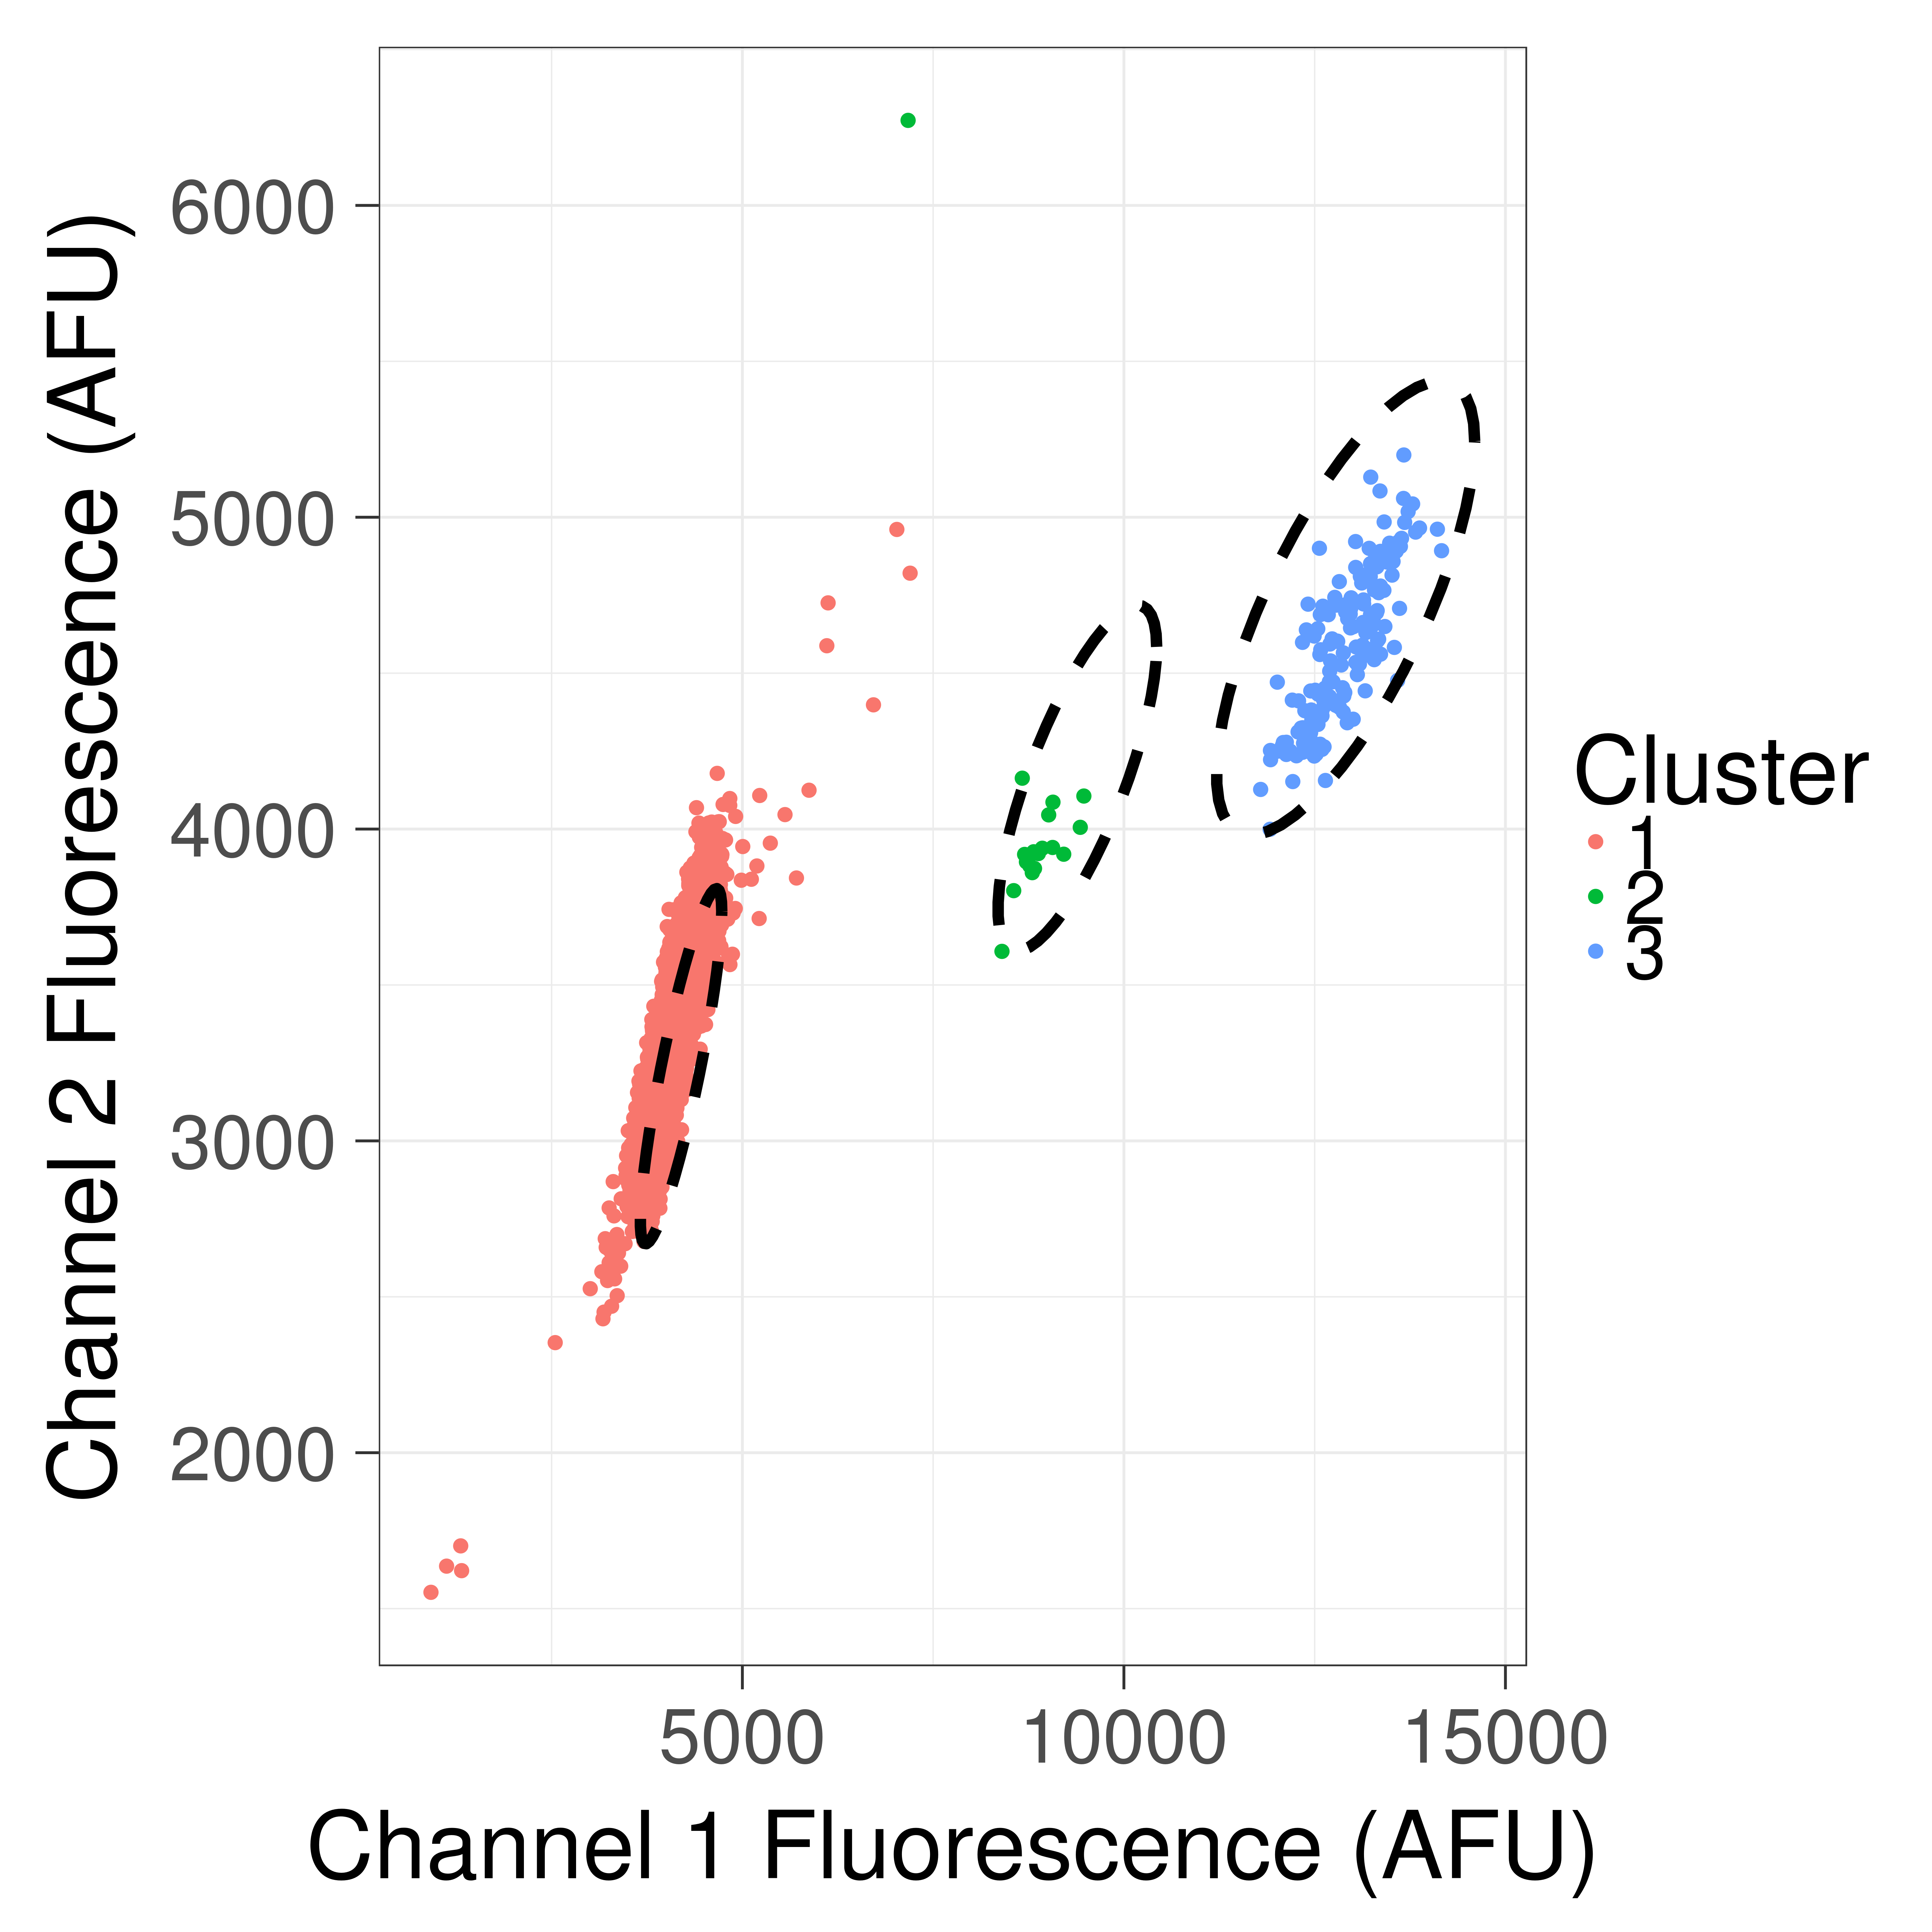

The file beside this chart, header and first rows:
, Ch1, Ch2, Cluster1Score, Cluster2Score, Cluster3Score, q, cluster
1, 919, 1552, 0.1592, 1.903, 1.204, 4.633, 1
2, 1124, 1636, 0.1454, 1.817, 1.172, 4.9, 1
3, 1309, 1701, 0.1362, 1.738, 1.14, 5.057, 1
4, 1321, 1622, 0.157, 1.708, 1.115, 4.296, 1
5, 2547, 2353, 0.04685, 1.315, 0.9992, 12.12, 1
6, 3006, 2526, 0.03379, 1.155, 0.9318, 15.26, 1
7, 3159, 2580, 0.03053, 1.103, 0.9092, 16.33, 1
8, 3173, 2430, 0.05475, 1.059, 0.8641, 8.69, 1
9, 3188, 2451, 0.05146, 1.058, 0.8663, 9.257, 1
10, 3203, 2686, 0.01954, 1.112, 0.9287, 25.9, 1
11, 3215, 2659, 0.02259, 1.1, 0.9175, 22.14, 1
12, 3234, 2552, 0.03662, 1.064, 0.8828, 13.18, 1
13, 3254, 2785, 0.01217, 1.117, 0.9451, 42.07, 1
14, 3254, 2609, 0.0293, 1.07, 0.8937, 16.62, 1
15, 3257, 2651, 0.02427, 1.08, 0.905, 20.28, 1
16, 3275, 2583, 0.03347, 1.055, 0.8812, 14.35, 1
17, 3286, 2470, 0.05226, 1.022, 0.8477, 8.866, 1
18, 3291, 2639, 0.0266, 1.062, 0.8929, 18.24, 1
19, 3291, 2671, 0.02279, 1.071, 0.9022, 21.48, 1
20, 3307, 2869, 0.007848, 1.117, 0.9573, 65.68, 1
21, 3317, 2613, 0.03069, 1.045, 0.8791, 15.56, 1
22, 3318, 2760, 0.01472, 1.083, 0.9213, 33.81, 1
23, 3326, 2558, 0.03897, 1.027, 0.8618, 12.03, 1
24, 3356, 2700, 0.02108, 1.051, 0.8943, 22.92, 1
25, 3359, 2504, 0.04935, 1, 0.8393, 9.249, 1
26, 3377, 2640, 0.02871, 1.027, 0.8724, 16.43, 1
27, 3405, 2598, 0.03559, 1.005, 0.8538, 12.97, 1
28, 3412, 2814, 0.01167, 1.057, 0.9137, 42.02, 1
29, 3463, 2670, 0.02738, 0.9994, 0.8597, 16.88, 1
30, 3470, 2913, 0.006364, 1.059, 0.9287, 77.75, 1
31, 3476, 2889, 0.007532, 1.05, 0.9201, 65.12, 1
32, 3478, 2876, 0.008257, 1.046, 0.9156, 59.13, 1
33, 3482, 2953, 0.004893, 1.064, 0.9377, 101.9, 1
34, 3488, 2790, 0.01482, 1.019, 0.8874, 32.01, 1
35, 3495, 2888, 0.007734, 1.042, 0.9149, 62.99, 1
36, 3498, 2801, 0.01401, 1.018, 0.8883, 33.86, 1
37, 3502, 2757, 0.01828, 1.005, 0.8745, 25.58, 1
38, 3504, 3033, 0.003386, 1.077, 0.9572, 149.6, 1
39, 3509, 2977, 0.004177, 1.06, 0.9385, 119.1, 1
40, 3512, 2858, 0.009751, 1.027, 0.9017, 49.24, 1
41, 3513, 2958, 0.004717, 1.053, 0.9317, 104.8, 1
42, 3516, 2877, 0.008541, 1.03, 0.9063, 56.45, 1
43, 3523, 2801, 0.01444, 1.008, 0.8821, 32.57, 1
44, 3527, 2809, 0.01381, 1.008, 0.8835, 34.11, 1
45, 3527, 2841, 0.01119, 1.016, 0.8927, 42.48, 1
46, 3530, 2852, 0.01038, 1.018, 0.8954, 45.9, 1
47, 3530, 2844, 0.01099, 1.016, 0.8929, 43.25, 1
48, 3531, 2765, 0.01811, 0.9952, 0.8696, 25.62, 1
49, 3534, 2874, 0.008951, 1.022, 0.9008, 53.5, 1
50, 3535, 2889, 0.008001, 1.026, 0.9051, 60.09, 1
51, 3535, 2801, 0.01466, 1.003, 0.8791, 31.97, 1
52, 3536, 2913, 0.006693, 1.031, 0.912, 72.32, 1
53, 3537, 2824, 0.01271, 1.008, 0.8852, 37.06, 1
54, 3538, 2964, 0.004559, 1.044, 0.9271, 107.7, 1
55, 3539, 2973, 0.004275, 1.046, 0.9295, 115.1, 1
56, 3540, 2898, 0.007515, 1.026, 0.9066, 64.05, 1
57, 3541, 2849, 0.01079, 1.013, 0.8916, 43.95, 1
58, 3542, 2803, 0.01463, 1, 0.8779, 31.95, 1
59, 3543, 2804, 0.01454, 1.001, 0.8781, 32.17, 1
60, 3543, 2988, 0.003854, 1.048, 0.9333, 128.1, 1
... 16,322 more rows
